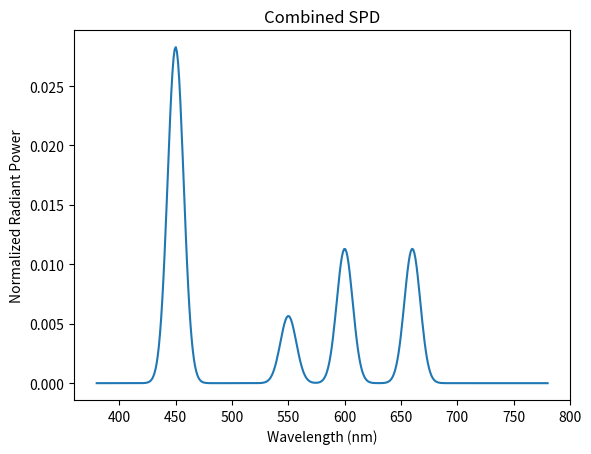

The script that saved this image:
import numpy as np
import matplotlib.pyplot as plt

# Constants
h = 6.626e-34  # Planck's constant in J s
c = 3.00e8     # Speed of light in m/s

deep_red_nm = 660
blue_nm = 450
# blue_nm1 = 430
# blue_nm2 = 480
cool_white_nm1 = 450
cool_white_nm2 = 550
warm_white_nm = 600

def calculate_total_wattage():
    # Define the wattage of each LED type - 5050 LEDs
    deep_red_wattage = 0.5
    blue_wattage = 0.5
    cool_white_wattage = 0.5
    warm_white_wattage = 0.5

    # # Define the wattage of each LED type - 5050 LEDs
    # deep_red_wattage = 10
    # blue_wattage = 5
    # cool_white_wattage = 15
    # warm_white_wattage = 12

    # Number of each LED type
    num_deep_red = 1
    num_blue = 2
    num_cool_white = 1
    num_warm_white = 1

    # Calculate total wattage
    total_wattage = (num_deep_red * deep_red_wattage) + \
                    (num_blue * blue_wattage) + \
                    (num_cool_white * cool_white_wattage) + \
                    (num_warm_white * warm_white_wattage)

    # Add a safety margin
    safety_margin = total_wattage * 0.10
    total_wattage_with_margin = total_wattage + safety_margin

    return total_wattage_with_margin

# Wattage of LED setup
total_wattage = calculate_total_wattage()
print(f"Total wattage with safety margin: {total_wattage} W")

# Example SPDs (normalized)
def deep_red_spd(lambda_val):
    return np.exp(-((lambda_val - deep_red_nm) / 10)**2)

def blue_spd(lambda_val):
    return np.exp(-((lambda_val - blue_nm) / 10)**2)

def cool_white_spd(lambda_val):
    return 0.5 * np.exp(-((lambda_val - cool_white_nm1) / 10)**2) + 0.5 * np.exp(-((lambda_val - cool_white_nm2) / 10)**2)

def warm_white_spd(lambda_val):
    return np.exp(-((lambda_val - warm_white_nm) / 10)**2)

# Wavelength range
lambda_range = np.linspace(380, 780, 400)

# Calculate combined SPD
combined_spd = (deep_red_spd(lambda_range) + 
                2 * blue_spd(lambda_range) + 
                cool_white_spd(lambda_range) + 
                warm_white_spd(lambda_range))

# Normalize combined SPD
combined_spd /= np.sum(combined_spd)

# Calculate PPFD
ppfd = np.sum(combined_spd[(lambda_range >= 400) & (lambda_range <= 700)] * 
              (lambda_range[(lambda_range >= 400) & (lambda_range <= 700)] * 1e-9) / 
              (h * c)) * (1 / (4.57e-6)) * (400 / len(lambda_range))

# Print PPFD
print(f"PPFD: {ppfd} μmol/m²s")

# Plot combined SPD
plt.plot(lambda_range, combined_spd)
plt.xlabel('Wavelength (nm)')
plt.ylabel('Normalized Radiant Power')
plt.title('Combined SPD')
plt.show()